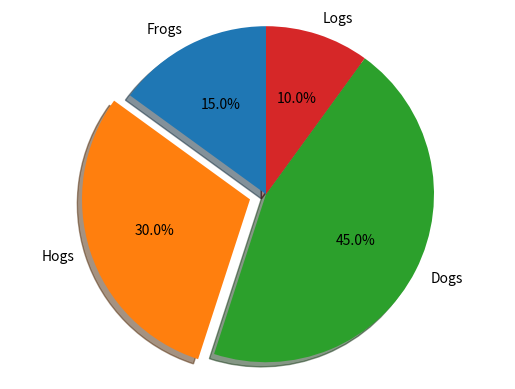
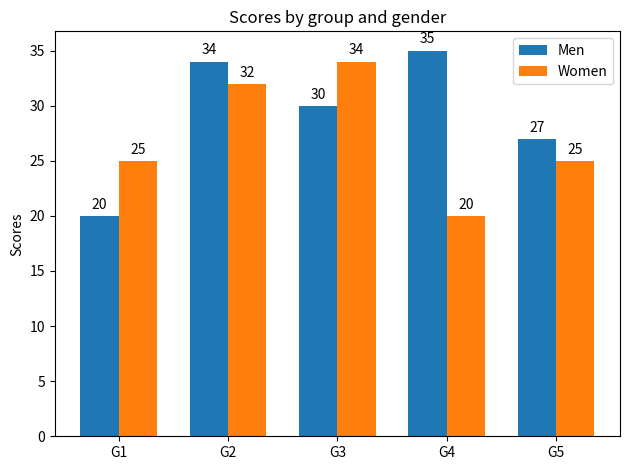
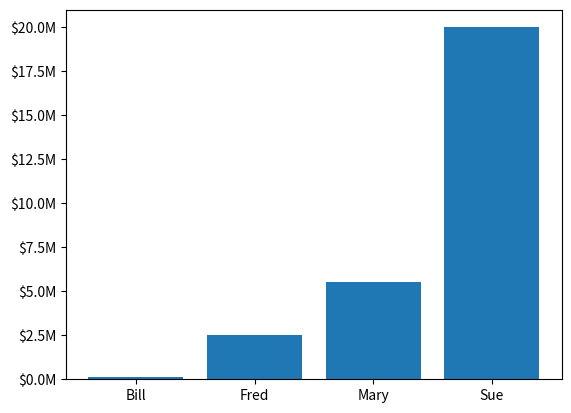

Write the Python code that produced these figures, in order.
import matplotlib.pyplot as plt

# Pie chart, where the slices will be ordered and plotted counter-clockwise:
labels = 'Frogs', 'Hogs', 'Dogs', 'Logs'
sizes = [15, 30, 45, 10]
explode = (0, 0.1, 0, 0)  # only "explode" the 2nd slice (i.e. 'Hogs')

fig1, ax1 = plt.subplots()
ax1.pie(sizes, explode=explode, labels=labels, autopct='%1.1f%%',
        shadow=True, startangle=90)
ax1.axis('equal')  # Equal aspect ratio ensures that pie is drawn as a circle.

plt.show()

import matplotlib
import matplotlib.pyplot as plt
import numpy as np


labels = ['G1', 'G2', 'G3', 'G4', 'G5']
men_means = [20, 34, 30, 35, 27]
women_means = [25, 32, 34, 20, 25]

x = np.arange(len(labels))  # the label locations
width = 0.35  # the width of the bars

fig, ax = plt.subplots()
rects1 = ax.bar(x - width/2, men_means, width, label='Men')
rects2 = ax.bar(x + width/2, women_means, width, label='Women')

# Add some text for labels, title and custom x-axis tick labels, etc.
ax.set_ylabel('Scores')
ax.set_title('Scores by group and gender')
ax.set_xticks(x)
ax.set_xticklabels(labels)
ax.legend()


def autolabel(rects):
    """Attach a text label above each bar in *rects*, displaying its height."""
    for rect in rects:
        height = rect.get_height()
        ax.annotate('{}'.format(height),
                    xy=(rect.get_x() + rect.get_width() / 2, height),
                    xytext=(0, 3),  # 3 points vertical offset
                    textcoords="offset points",
                    ha='center', va='bottom')


autolabel(rects1)
autolabel(rects2)

fig.tight_layout()

plt.show()

from matplotlib.ticker import FuncFormatter
import matplotlib.pyplot as plt
import numpy as np

x = np.arange(4)
money = [1.5e5, 2.5e6, 5.5e6, 2.0e7]


def millions(x, pos):
    'The two args are the value and tick position'
    return '$%1.1fM' % (x * 1e-6)


formatter = FuncFormatter(millions)

fig, ax = plt.subplots()
ax.yaxis.set_major_formatter(formatter)
plt.bar(x, money)
plt.xticks(x, ('Bill', 'Fred', 'Mary', 'Sue'))
plt.show()